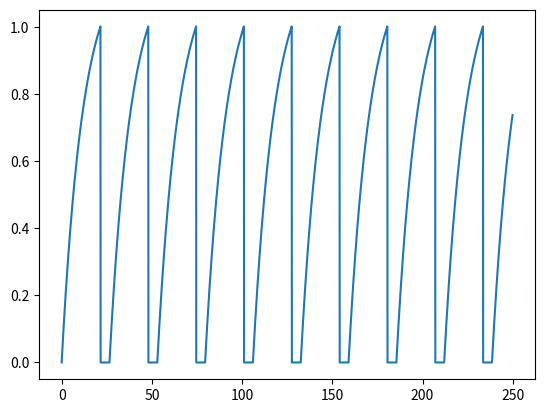

Here is the Python script that generated this plot:
__author__ = 'Robert Meyer'

import numpy as np
import matplotlib.pyplot as plt

def euler_neuron(V_init, I, tau_V, tau_ref, dt, duration):
    """ Simulation of a leaky integrate and fire neuron.

    Simulates the equation

        tau_V * dV/dT = -V + I

    with a simple Euler scheme.

    This is a unitless system, reset is performed for V >= 1.
    Voltage is clamped for a refractory period after reset.

    :param V_init: Initial value
    :param I: Input current
    :param tau_V: Membrane time constant
    :param tau_ref: Refractory period
    :param dt: Timestep
    :param duration: runtime

    :return:

        The development V over time (numpy array)
        A list of all spiketimes
        and the corresponding simulation times (numpy array)
        .
    """
    # Createa a times array
    times = np.arange(0, duration, dt)
    steps = len(times)

    # Create the V array for the membrane development over time
    V_array = np.zeros(steps)
    V_array[0] = V_init
    spiketimes = []  # List to collect all times of action potentials

    # Do the Euler integration:
    print('Starting Euler Integration')
    for step in range(1, steps):
        if V_array[step-1] >= 1:
            # The membrane potential crossed the threshold and we mark this as
            # an action potential
            V_array[step] = 0
            spiketimes.append(times[step-1])
        elif spiketimes and times[step] - spiketimes[-1] <= tau_ref:
            # We are in the refractory period, so we simply clamp the voltage
            # to 0
            V_array[step] = 0
        else:
            # Euler Integration step:
            dV = -1.0 / tau_V * V_array[step-1] + I
            V_array[step] = V_array[step-1] + dV * dt
    print('Finished Euler Integration')

    return V_array, spiketimes, times


def main():
    V_init = 0.0
    I = 0.1
    tau_V = 12.0
    tau_ref = 5.0
    dt = 0.1
    duration = 250.0

    V_array, spiketimes, times = euler_neuron(V_init, I, tau_V, tau_ref, dt, duration)

    plt.plot(times, V_array)
    plt.show()


if __name__ == '__main__':
    main()